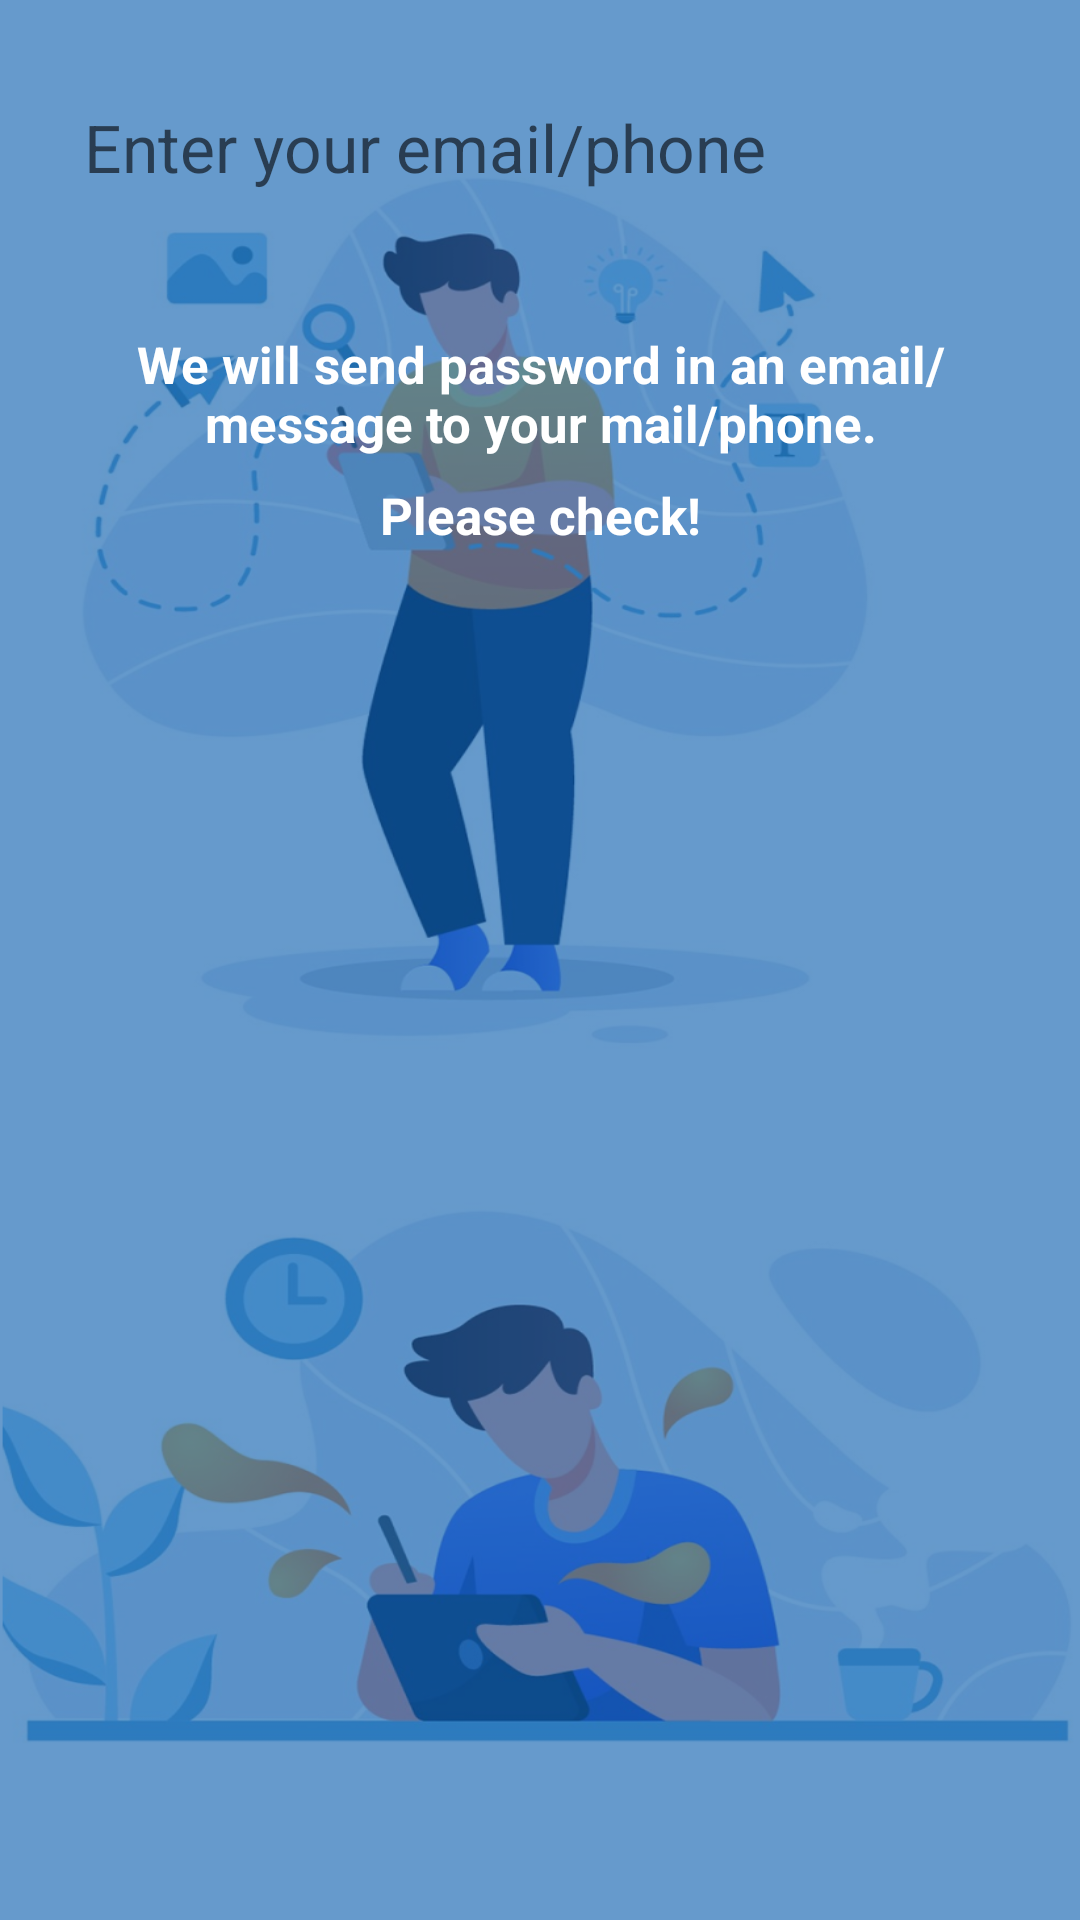

This screen was rendered from an Android layout file. Write that file and the resources it references.
<!-- AndroidManifest.xml: application theme Theme.OLSystem -->
<!-- res/layout/forgot_password.xml -->
<?xml version="1.0" encoding="utf-8"?>
<androidx.constraintlayout.widget.ConstraintLayout xmlns:android="http://schemas.android.com/apk/res/android"
    xmlns:app="http://schemas.android.com/apk/res-auto"
    xmlns:tools="http://schemas.android.com/tools"
    android:layout_width="match_parent"
    android:layout_height="match_parent"
    android:background="@mipmap/background_img_login">

    <ImageView
        android:id="@+id/view_go_to_login"
        android:layout_width="0dp"
        android:layout_height="0dp"
        android:background="@color/back_blue"
        app:layout_constraintBottom_toBottomOf="parent"
        app:layout_constraintEnd_toEndOf="parent"
        app:layout_constraintHorizontal_bias="0.0"
        app:layout_constraintStart_toStartOf="parent"
        app:layout_constraintTop_toTopOf="parent"
        app:layout_constraintVertical_bias="0.0" />

    <EditText
        android:id="@+id/enter_email_or_phone_forgot_password"
        android:layout_width="0dp"
        android:layout_height="58dp"
        android:layout_marginStart="8dp"
        android:layout_marginTop="20dp"
        android:layout_marginEnd="8dp"
        android:autofillHints="Enter your email/phone"
        android:background="@drawable/rounded_textview"
        android:ems="10"
        android:hint="@string/enter_your_email_phone"
        android:inputType="textEmailAddress"
        android:paddingLeft="20dp"
        android:textSize="22dp"
        app:layout_constraintEnd_toEndOf="parent"
        app:layout_constraintStart_toStartOf="parent"
        app:layout_constraintTop_toTopOf="parent" />

    <TextView
        android:id="@+id/send_code_forgot_password"
        android:layout_width="300dp"
        android:layout_height="wrap_content"
        android:layout_marginTop="32dp"
        android:textStyle="bold"
        android:textSize="17dp"
        android:textColor="@color/white"
        android:gravity="center"
        android:text="We will send password in an email/message to your mail/phone."
        app:layout_constraintEnd_toEndOf="@+id/enter_email_or_phone_forgot_password"
        app:layout_constraintStart_toStartOf="@+id/enter_email_or_phone_forgot_password"
        app:layout_constraintTop_toBottomOf="@+id/enter_email_or_phone_forgot_password" />

    <TextView
        android:id="@+id/textView2"
        android:layout_width="wrap_content"
        android:layout_height="wrap_content"
        android:layout_marginTop="8dp"
        android:textStyle="bold"
        android:textSize="17dp"
        android:textColor="@color/white"
        android:gravity="center"
        android:text="Please check!"
        app:layout_constraintEnd_toEndOf="@+id/send_code_forgot_password"
        app:layout_constraintStart_toStartOf="@+id/send_code_forgot_password"
        app:layout_constraintTop_toBottomOf="@+id/send_code_forgot_password" />
</androidx.constraintlayout.widget.ConstraintLayout>
<!-- resources referenced by this layout -->
<resources>
  <color name="back_blue">#990058AA</color>
  <color name="white">#FFFFFFFF</color>
  <!-- mipmap background_img_login: png bitmap (mipmap-hdpi, 469309 bytes) -->
  <string name="enter_your_email_phone">Enter your email/phone</string>
  <style name="Theme.OLSystem" parent="Theme.MaterialComponents.DayNight.DarkActionBar">
          
          <item name="colorPrimary">@color/app_primary_blue</item>
          <item name="colorPrimaryVariant">@color/purple_700</item>
          <item name="colorOnPrimary">@color/white</item>
          
          <item name="colorSecondary">@color/teal_200</item>
          <item name="colorSecondaryVariant">@color/teal_700</item>
          <item name="colorOnSecondary">@color/black</item>
          
          <item name="android:statusBarColor" tools:targetApi="l">?attr/colorPrimaryVariant</item>
          
      </style>
  <color name="app_primary_blue">#CC267CCB</color>
  <color name="purple_700">#FF3700B3</color>
  <color name="teal_200">#FF03DAC5</color>
  <color name="teal_700">#FF018786</color>
  <color name="black">#FF000000</color>
</resources>
